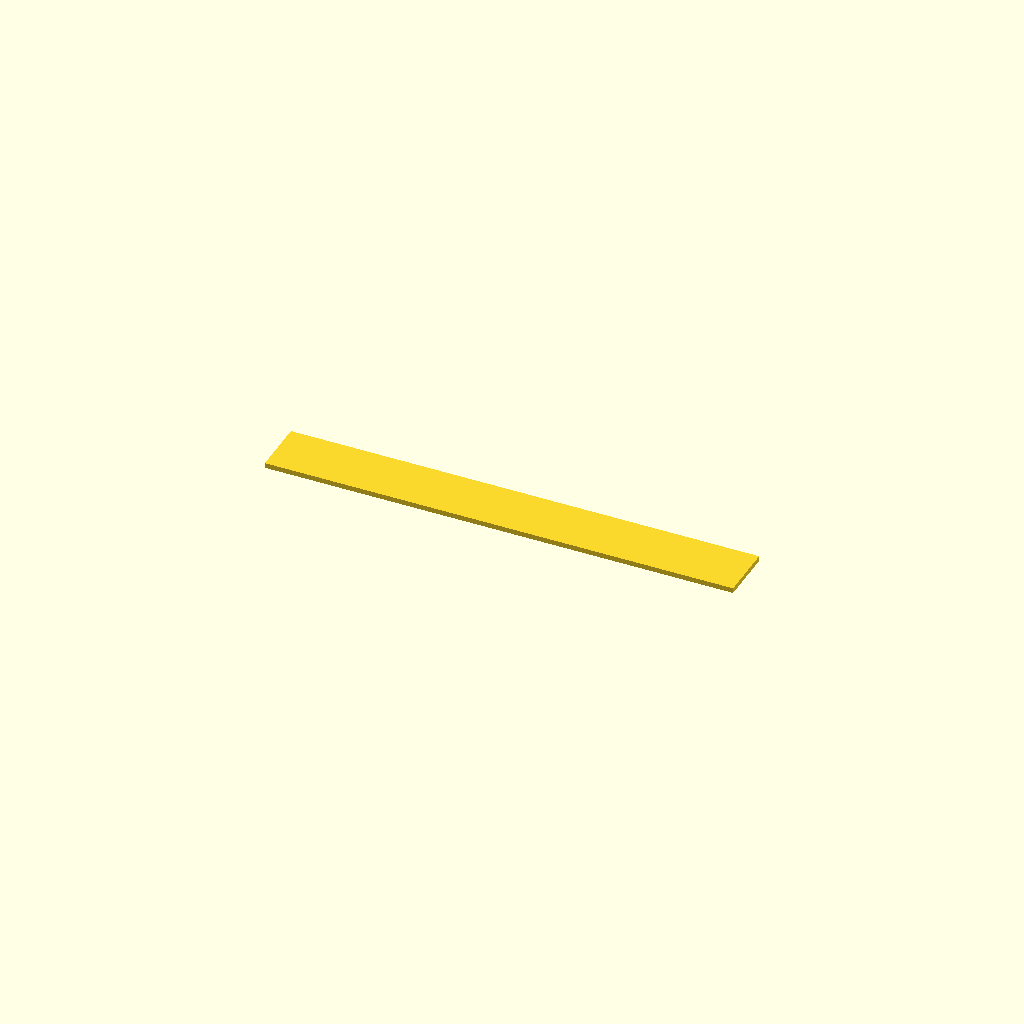
Cell 1: rendered with the file's own defaults.
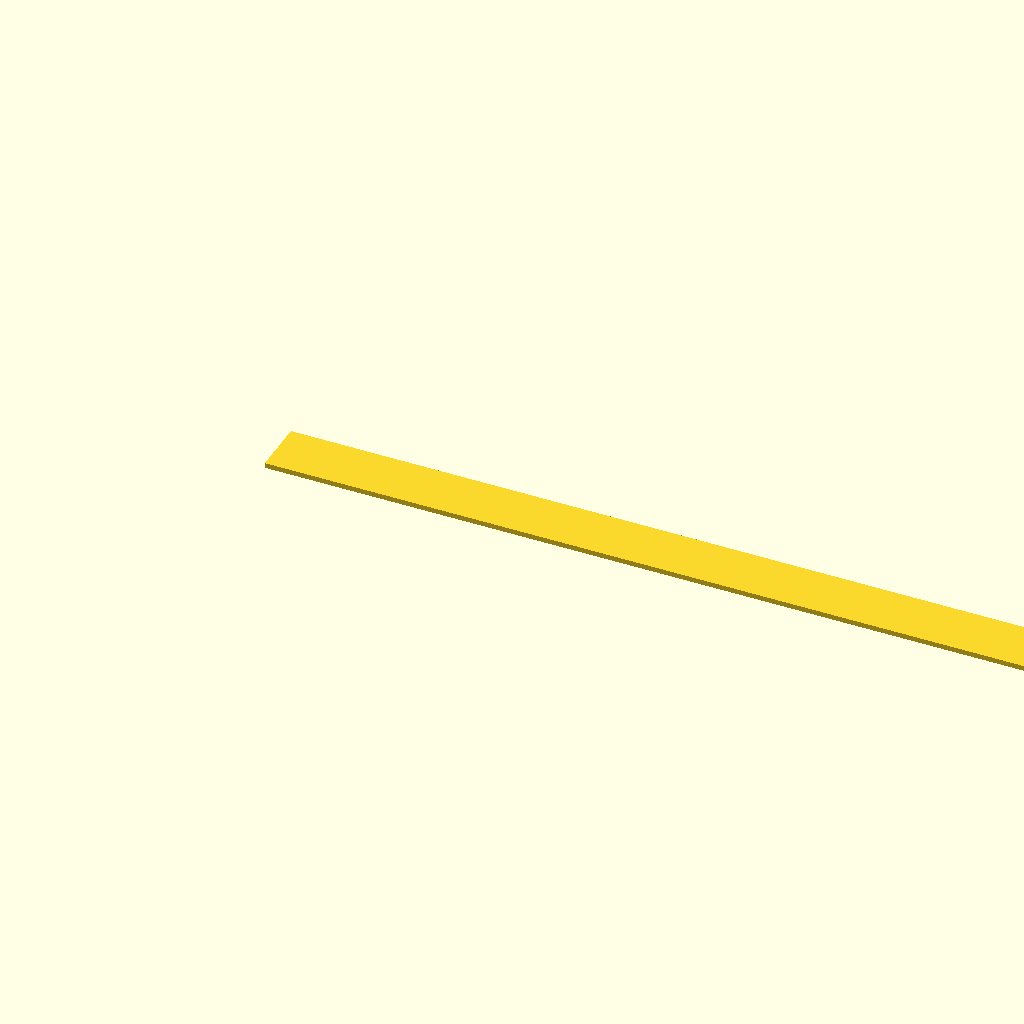
Cell 2: the same model with box_x = 552.
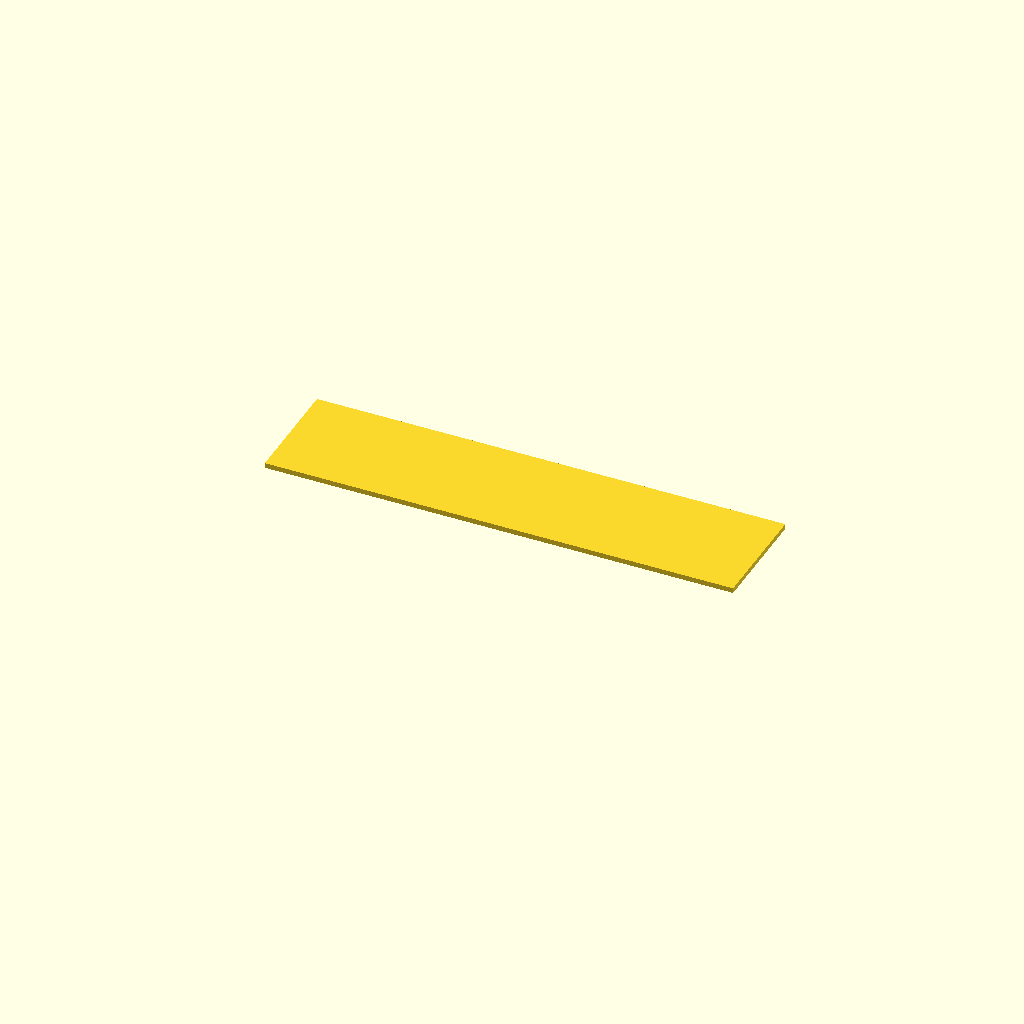
Cell 3: the same model with box_z = 66.
All cells are drawn from one camera (rotation 55°, 0°, 25°, orthographic, colour scheme Cornfield), so only the parameter changes between them.
Source of the model, _requested/natural-history-collection-separator/collection-separator.scad:


// box parameters
box_x = 276;
box_y = 208;
box_z = 33;

module test()
{
    cube([box_x, box_z, 3]);
}

test();
Customizer parameters (derived from the source; name, type, default, range or options):
box_x: number, default 276
box_y: number, default 208
box_z: number, default 33
